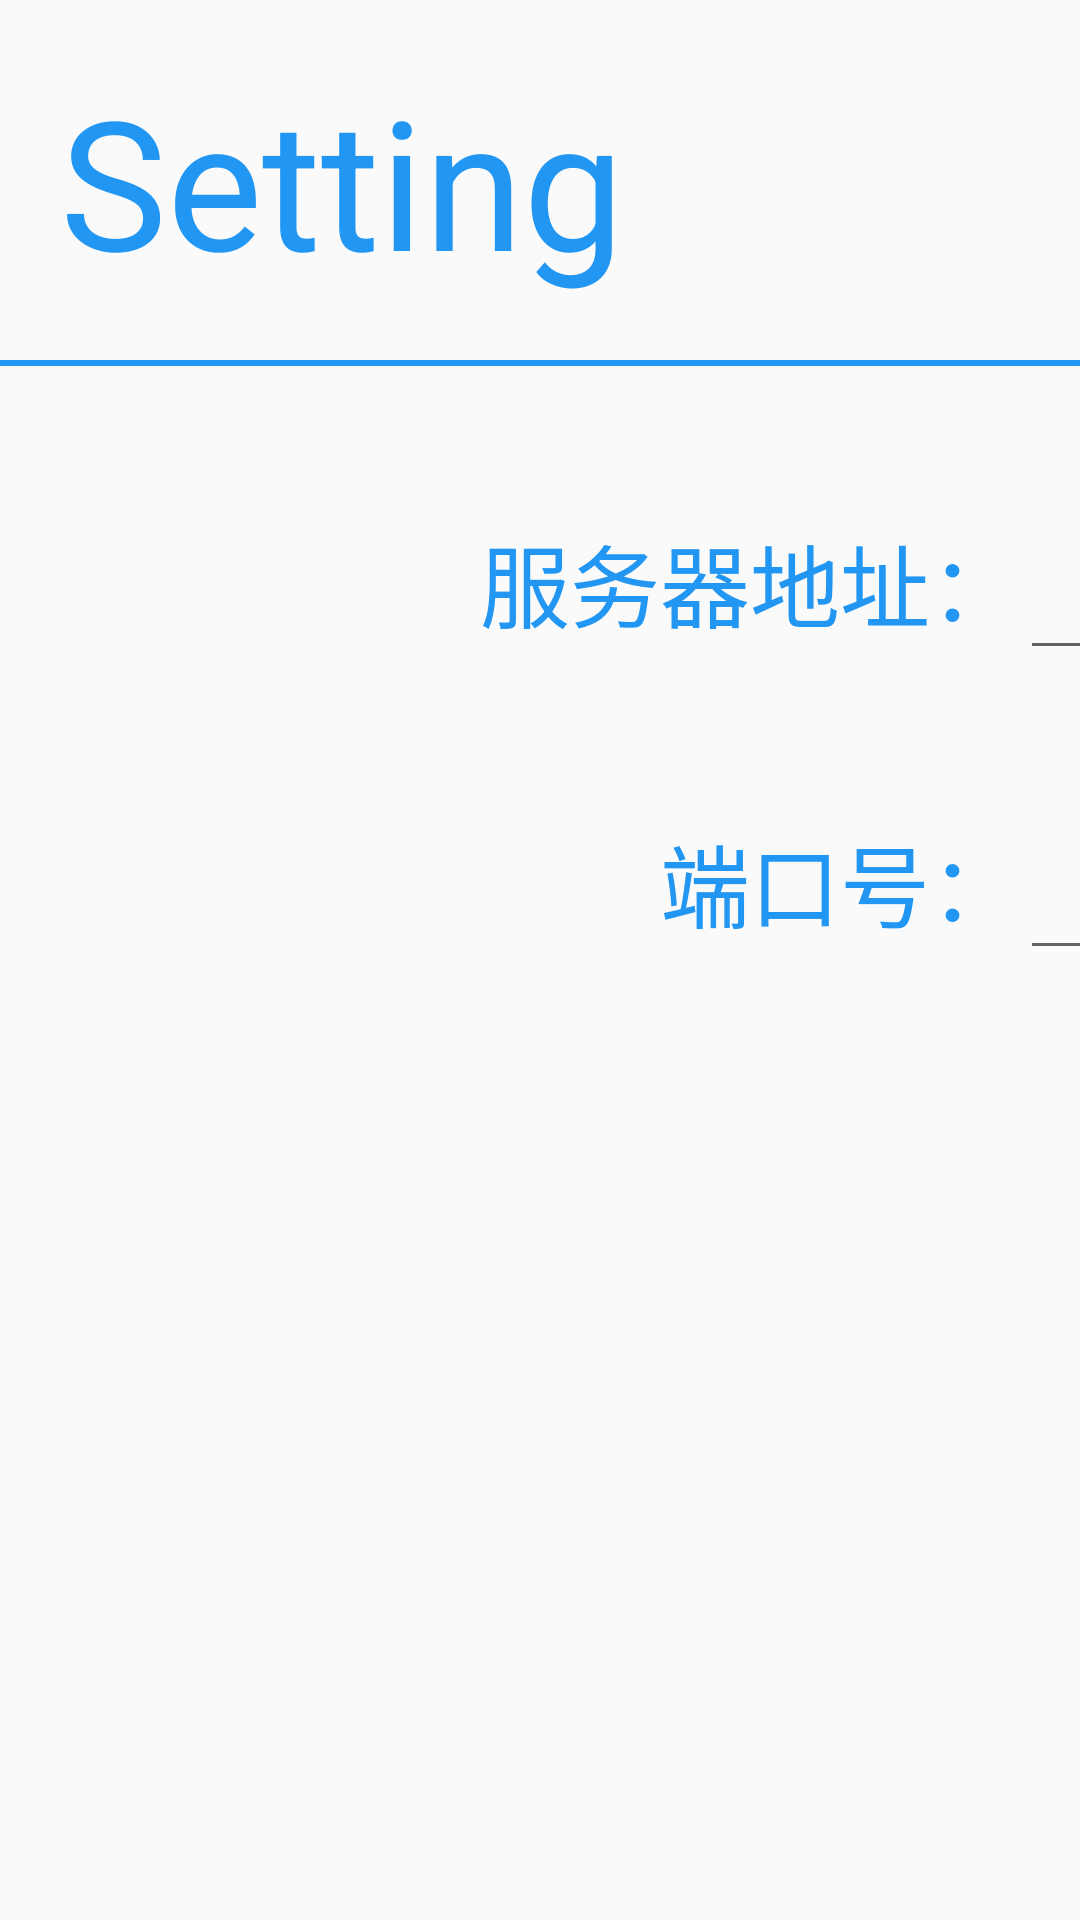

Reconstruct the res/layout file that produces this screen, plus the resources it refers to.
<!-- AndroidManifest.xml: application theme AppTheme -->
<!-- res/layout/s_wlszactivity.xml -->
<?xml version="1.0" encoding="utf-8"?>
<LinearLayout
    xmlns:android="http://schemas.android.com/apk/res/android"
    android:orientation="vertical"
    android:layout_width="match_parent"
    android:layout_height="match_parent">

    <TextView
        android:layout_width="wrap_content"
        android:layout_height="wrap_content"
        android:text="Setting"
        android:textSize="60dp"
        android:layout_marginTop="20dp"
        android:layout_marginLeft="20dp"
        android:textColor="#2196F3"
        />
    <View
        android:layout_width="match_parent"
        android:layout_height="2dp"
        android:layout_marginTop="20dp"
        android:background="#2196F3"
        />
    <LinearLayout
        android:layout_marginTop="50dp"
        android:layout_width="match_parent"
        android:layout_height="wrap_content">
        <TextView
            android:layout_width="wrap_content"
            android:layout_height="wrap_content"
            android:text="服务器地址："
            android:textSize="30dp"
            android:textColor="#2196F3"
            android:layout_marginLeft="160dp"
            />
        <EditText
            android:layout_width="800dp"
            android:layout_height="50dp"
            android:singleLine="true"
            android:id="@+id/fwq"
            android:digits="0123456789."
            />
    </LinearLayout>
    <LinearLayout
        android:layout_marginTop="50dp"
        android:layout_width="match_parent"
        android:layout_height="wrap_content">
        <TextView
            android:layout_width="wrap_content"
            android:layout_height="wrap_content"
            android:text="端口号："
            android:textSize="30dp"
            android:textColor="#2196F3"
            android:layout_marginLeft="220dp"
            />
        <EditText
            android:layout_width="800dp"
            android:layout_height="50dp"
            android:singleLine="true"
            android:inputType="number"
            android:id="@+id/gkh"
            />
    </LinearLayout>
    <LinearLayout

        android:layout_marginTop="200dp"
        android:layout_width="match_parent"
        android:layout_height="wrap_content">
        <Button
            android:layout_marginLeft="400dp"
            android:layout_width="220dp"
            android:layout_height="70dp"
            android:text="保存"
            android:id="@+id/bc"
            android:textSize="30dp"
            android:textColor="#fff"
            android:background="#2196F3"
            />
        <Button
            android:layout_marginLeft="200dp"
            android:layout_width="220dp"
            android:layout_height="70dp"
            android:text="取消"
            android:id="@+id/qx"
            android:textSize="30dp"
            android:textColor="#fff"
            android:background="#2196F3"
            />
    </LinearLayout>
</LinearLayout>
<!-- resources referenced by this layout -->
<resources>
  <style name="AppTheme" parent="Theme.AppCompat.Light.NoActionBar">
          
          <item name="colorPrimary">@color/colorPrimary</item>
          <item name="colorPrimaryDark">@color/colorPrimaryDark</item>
          <item name="colorAccent">@color/colorAccent</item>
      </style>
  <color name="colorPrimary">#008577</color>
  <color name="colorPrimaryDark">#00574B</color>
  <color name="colorAccent">#D81B60</color>
</resources>
